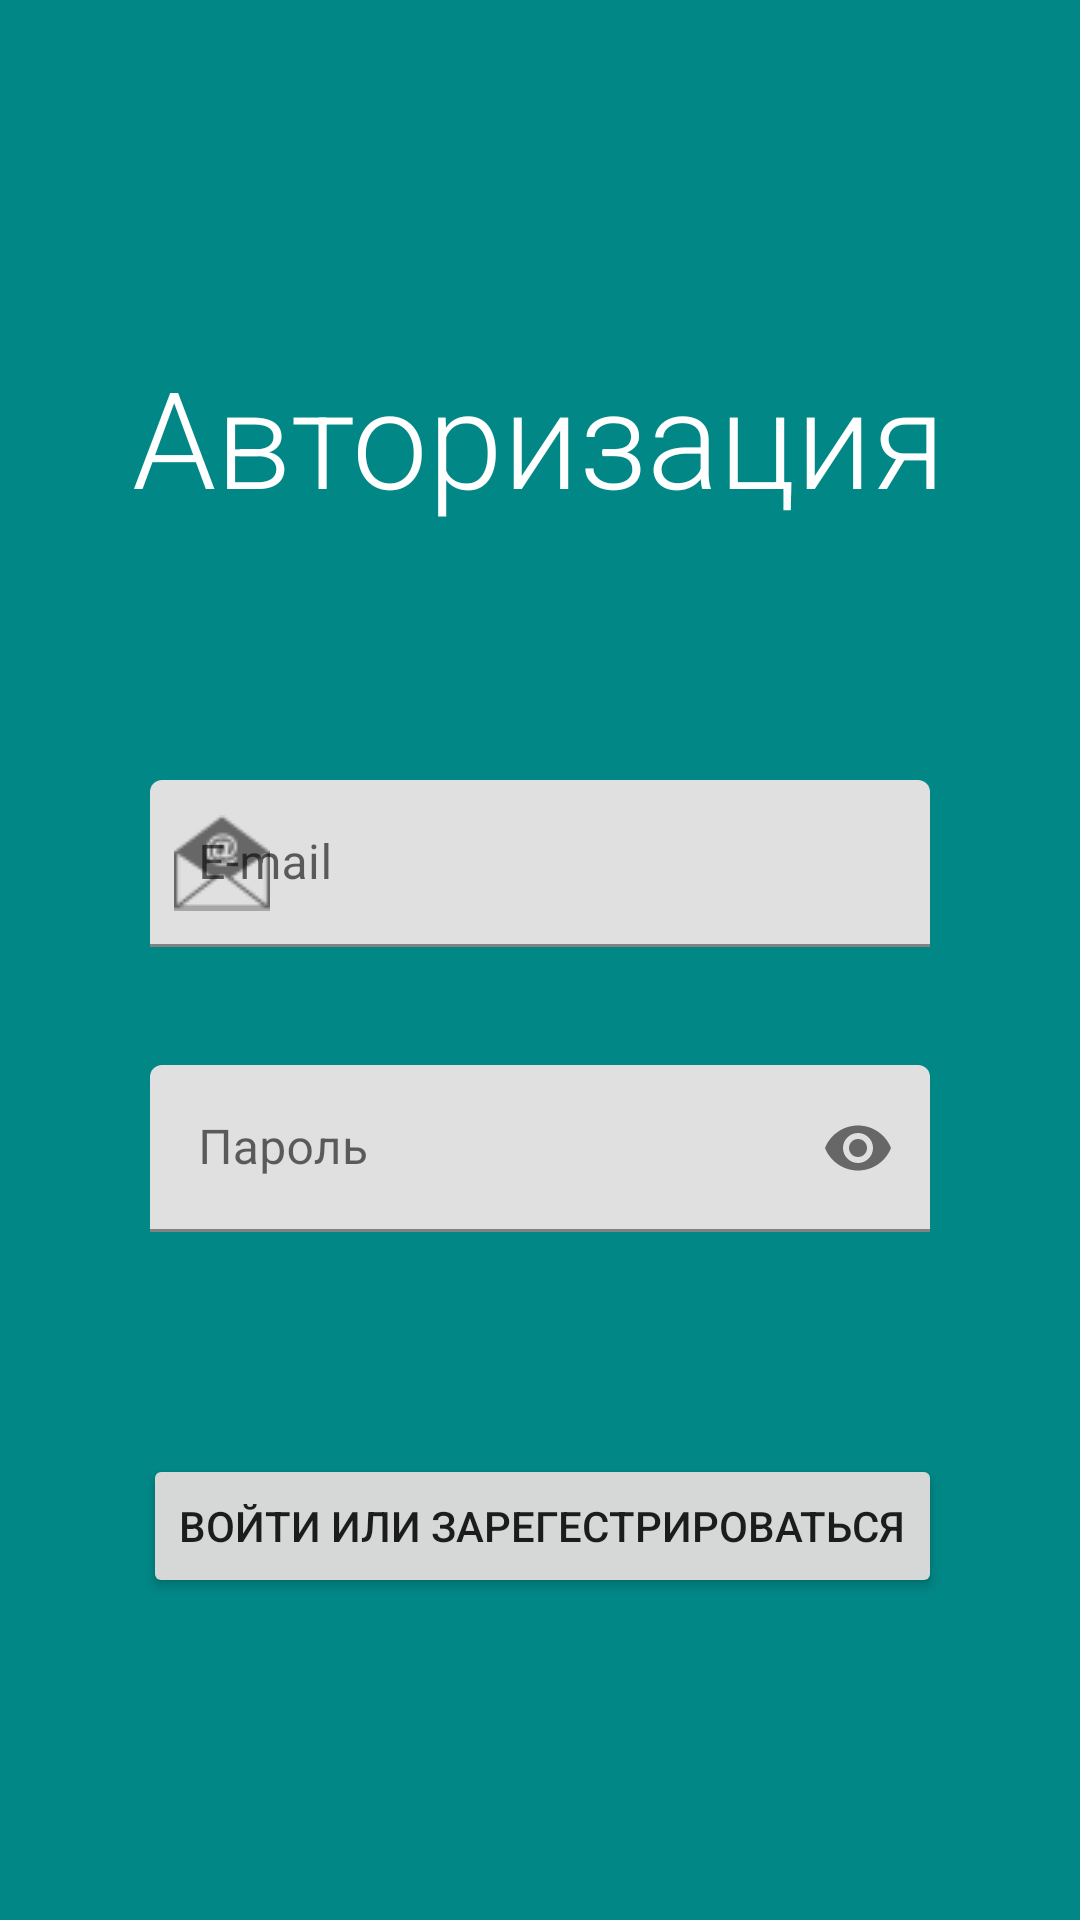

Produce the Android XML layout that renders to this screen, including the resource entries it uses.
<!-- AndroidManifest.xml: application theme Theme.MyKindergarten -->
<!-- res/layout/activity_register.xml -->
<?xml version="1.0" encoding="utf-8"?>
<androidx.constraintlayout.widget.ConstraintLayout xmlns:android="http://schemas.android.com/apk/res/android"
    xmlns:app="http://schemas.android.com/apk/res-auto"
    xmlns:tools="http://schemas.android.com/tools"
    android:id="@+id/constrLayout"
    android:layout_width="match_parent"
    android:layout_height="match_parent"
    android:background="@color/teal_700"
    tools:context=".RegisterActivity">

    <Button
        android:id="@+id/btnSignOrRegister"
        android:layout_width="wrap_content"
        android:layout_height="wrap_content"
        android:layout_marginStart="50dp"
        android:layout_marginEnd="50dp"
        android:layout_weight="1"
        android:text="Войти или зарегестрироваться"
        app:layout_constraintBottom_toBottomOf="parent"
        app:layout_constraintEnd_toEndOf="parent"
        app:layout_constraintHorizontal_bias="0.4"
        app:layout_constraintStart_toStartOf="parent"
        app:layout_constraintTop_toBottomOf="@+id/password"
        app:layout_constraintVertical_bias="0.408" />

    <TextView
        android:id="@+id/textView"
        android:layout_width="wrap_content"
        android:layout_height="wrap_content"
        android:layout_marginBottom="111dp"
        android:fontFamily="sans-serif-light"
        android:text="Авторизация"
        android:textColor="#ffff"
        android:textSize="45dp"
        app:layout_constraintBottom_toBottomOf="parent"
        app:layout_constraintEnd_toEndOf="parent"
        app:layout_constraintHorizontal_bias="0.496"
        app:layout_constraintStart_toStartOf="parent"
        app:layout_constraintTop_toTopOf="parent"
        app:layout_constraintVertical_bias="0.246" />

    <com.google.android.material.textfield.TextInputLayout
        android:id="@+id/password"
        android:layout_width="match_parent"
        android:layout_height="wrap_content"
        android:layout_marginStart="50dp"
        android:layout_marginTop="355dp"
        android:layout_marginEnd="50dp"
        app:helperTextTextColor="@color/black"
        app:layout_constraintEnd_toEndOf="parent"
        app:layout_constraintStart_toStartOf="parent"
        app:layout_constraintTop_toTopOf="parent"
        app:passwordToggleEnabled="true"
        app:startIconDrawable="@drawable/padlock">

        <com.google.android.material.textfield.TextInputEditText
            android:id="@+id/txtPass"
            android:layout_width="match_parent"
            android:layout_height="wrap_content"
            android:hint="Пароль"
            android:inputType="textPassword" />
    </com.google.android.material.textfield.TextInputLayout>

    <com.google.android.material.textfield.TextInputLayout
        android:id="@+id/email"
        android:layout_width="match_parent"
        android:layout_height="wrap_content"
        android:layout_marginStart="50dp"
        android:layout_marginTop="260dp"
        android:layout_marginEnd="50dp"
        android:hint="E-mail"
        app:endIconMode="clear_text"
        app:layout_constraintEnd_toEndOf="parent"
        app:layout_constraintStart_toStartOf="parent"
        app:layout_constraintTop_toTopOf="parent"
        app:startIconDrawable="@drawable/email">

        <com.google.android.material.textfield.TextInputEditText
            android:id="@+id/txtEmail"
            android:layout_width="match_parent"
            android:layout_height="wrap_content" />

    </com.google.android.material.textfield.TextInputLayout>

    <TextView
        android:id="@+id/txtVersion"
        android:layout_width="match_parent"
        android:layout_height="wrap_content"
        android:layout_marginTop="30dp"
        android:textAlignment="center"
        app:layout_constraintBottom_toBottomOf="parent"
        app:layout_constraintEnd_toEndOf="parent"
        app:layout_constraintHorizontal_bias="0.0"
        app:layout_constraintStart_toStartOf="parent"
        app:layout_constraintTop_toBottomOf="@+id/btnSignOrRegister"
        app:layout_constraintVertical_bias="0.366">

    </TextView>

</androidx.constraintlayout.widget.ConstraintLayout>
<!-- resources referenced by this layout -->
<resources>
  <!-- drawable email: png bitmap (drawable, 866 bytes) -->
  <style name="Theme.MyKindergarten" parent="Theme.MaterialComponents.DayNight.DarkActionBar">
          
          <item name="colorPrimary">#00CED1</item>
          <item name="colorPrimaryVariant">#008080</item>
          <item name="colorOnPrimary">@color/white</item>
          
          <item name="colorSecondary">@color/teal_200</item>
          <item name="colorSecondaryVariant">@color/teal_700</item>
          <item name="colorOnSecondary">@color/black</item>
          
          <item name="android:statusBarColor" tools:targetApi="l">?attr/colorPrimaryVariant</item>
          
      </style>
  <!-- not gathered from this repository: default colours our renderer supplied (Android Studio template values) -->
  <color name="teal_200">#FF03DAC5</color>
  <color name="teal_700">#FF018786</color>
  <color name="black">#FF000000</color>
  <color name="white">#FFFFFFFF</color>
</resources>
